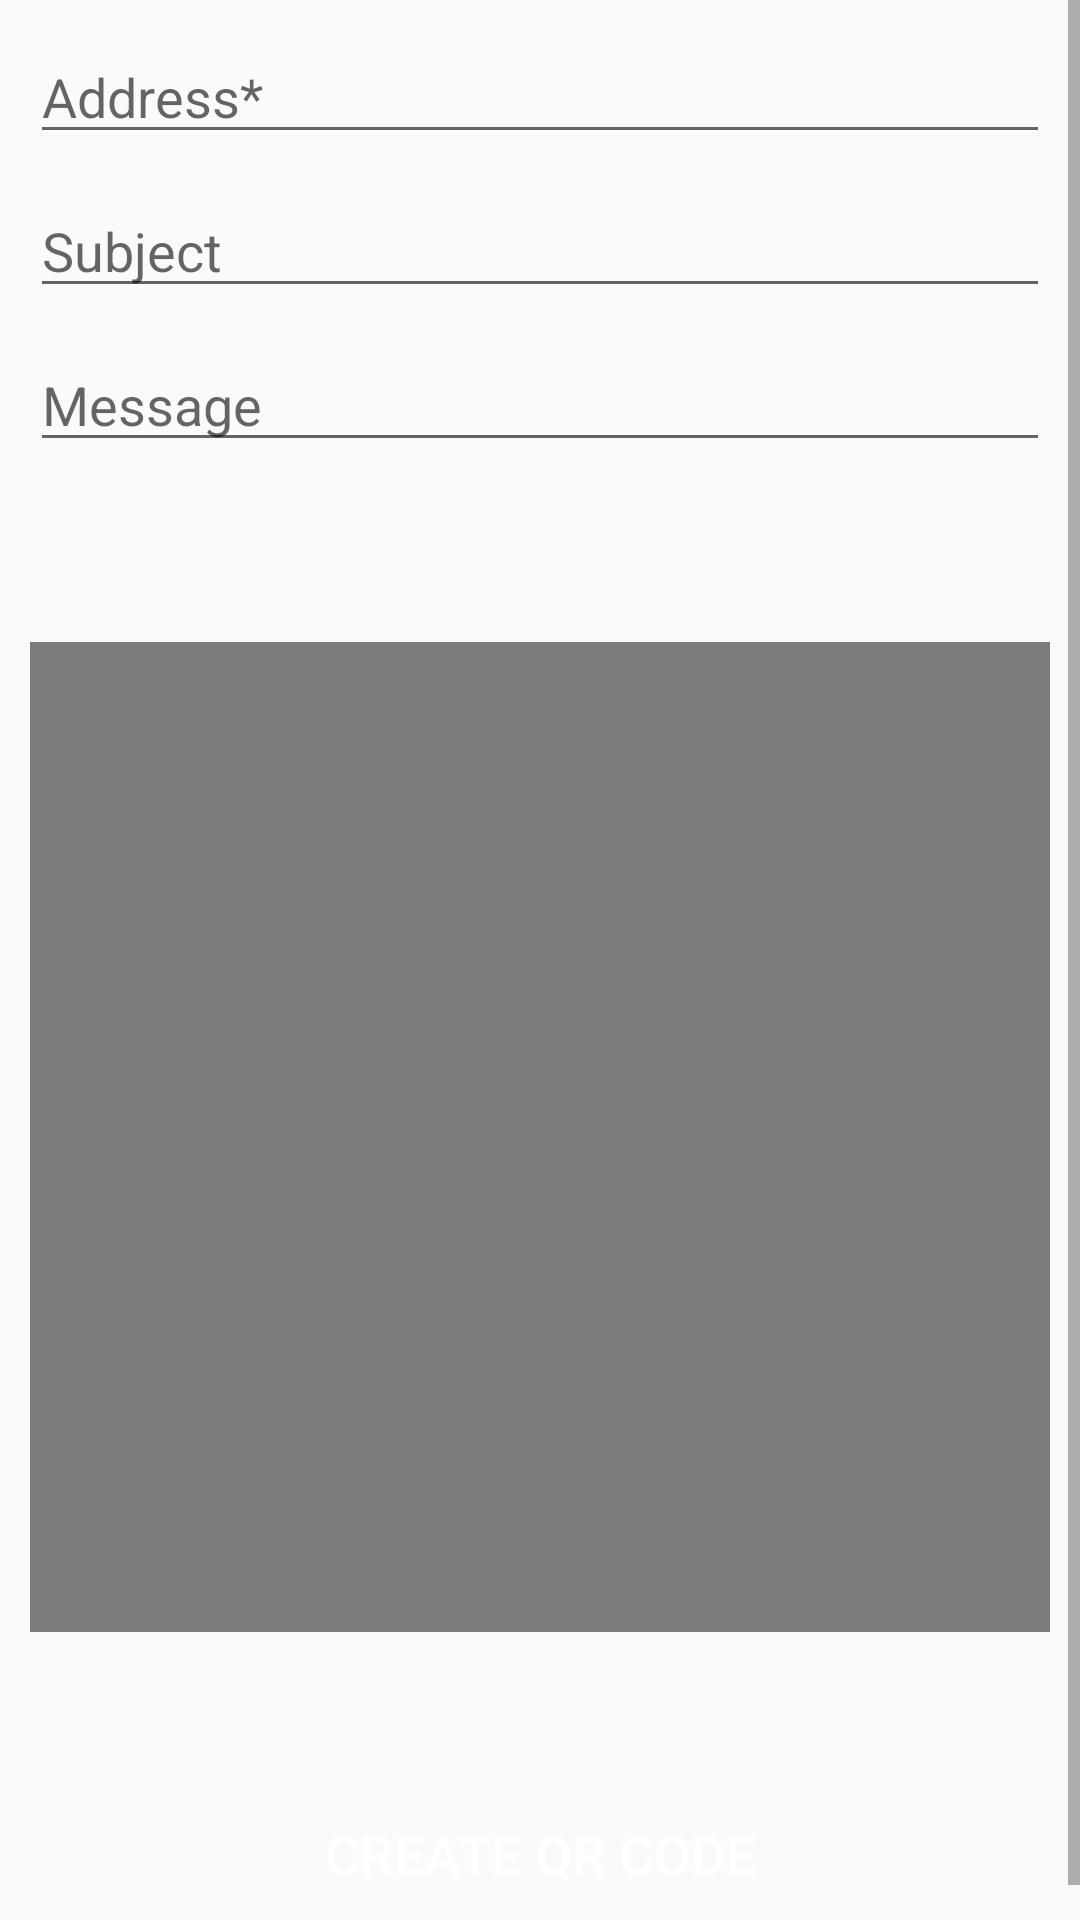

Produce the Android XML layout that renders to this screen, including the resource entries it uses.
<!-- AndroidManifest.xml: application theme AppTheme -->
<!-- res/layout/activity_email.xml -->
<?xml version="1.0" encoding="utf-8"?>
<ScrollView xmlns:android="http://schemas.android.com/apk/res/android"
    xmlns:app="http://schemas.android.com/apk/res-auto"
    xmlns:tools="http://schemas.android.com/tools"
    android:layout_width="match_parent"
    android:layout_height="match_parent"
    tools:context=".Email">

    <RelativeLayout
        android:layout_width="match_parent"
        android:layout_height="wrap_content"
        android:id="@+id/root">

        <EditText
            android:id="@+id/address_input"
            android:layout_width="match_parent"
            android:layout_height="wrap_content"
            android:hint="Address*"
            android:inputType="textEmailAddress"
            android:layout_marginLeft="10dp"
            android:layout_marginTop="10dp"
            android:layout_marginRight="10dp"/>

        <EditText
            android:id="@+id/subject_input"
            android:layout_width="match_parent"
            android:layout_height="wrap_content"
            android:hint="Subject"
            android:inputType="text"
            android:layout_marginLeft="10dp"
            android:layout_marginTop="10dp"
            android:layout_marginRight="10dp"
            android:layout_below="@+id/address_input"/>


        <EditText
            android:id="@+id/message_input"
            android:layout_width="match_parent"
            android:layout_height="wrap_content"
            android:hint="Message"
            android:inputType="textMultiLine"
            android:layout_marginLeft="10dp"
            android:layout_marginTop="10dp"
            android:layout_marginRight="10dp"
            android:layout_below="@+id/subject_input"/>

        <ImageView
            android:id="@+id/qrcode_image"
            android:layout_width="match_parent"
            android:layout_height="330dp"
            android:layout_below="@+id/message_input"
            android:layout_marginLeft="10dp"
            android:layout_marginTop="60dp"
            android:layout_marginRight="10dp"
            app:srcCompat="@android:drawable/screen_background_dark_transparent" />




        <Button
            android:id="@+id/creare_btn"
            android:layout_width="match_parent"
            android:layout_height="wrap_content"
            android:text="create QR code"
            android:background="@drawable/edit_button"
            android:textAlignment="center"
            android:textColor="#FFFFFF"
            android:textSize="18sp"
            android:layout_marginTop="50dp"
            android:layout_marginRight="15dp"
            android:layout_marginLeft="15dp"
            android:layout_marginBottom="10dp"
            android:layout_below="@+id/qrcode_image"/>





    </RelativeLayout>
</ScrollView>
<!-- resources referenced by this layout -->
<resources>
  <style name="AppTheme" parent="Theme.AppCompat.Light.DarkActionBar">
          
          <item name="colorPrimary">@color/colorPrimary</item>
          <item name="colorPrimaryDark">@color/colorPrimaryDark</item>
          <item name="colorAccent">@color/colorAccent</item>
      </style>
      //................................................................
  <!-- not gathered from this repository: default colours our renderer supplied (Android Studio template values) -->
  <color name="colorPrimary">#FF6200EE</color>
  <color name="colorPrimaryDark">#FF3700B3</color>
  <color name="colorAccent">#FF03DAC5</color>
</resources>
